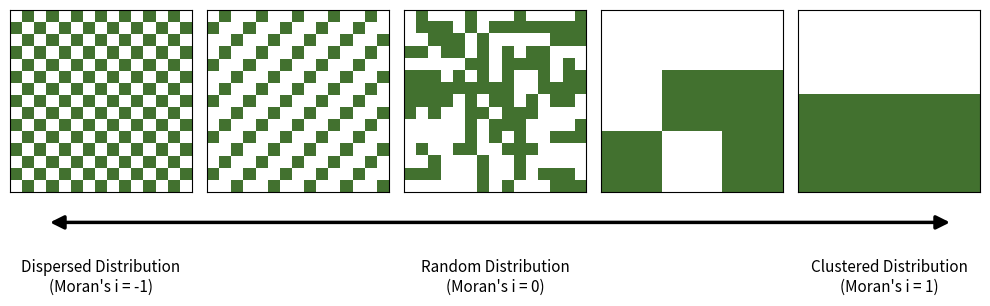

Python code for this plot:
import matplotlib.pyplot as plt
import numpy as np
from matplotlib.colors import ListedColormap

# Functions to create figure
def create_pattern_matrix(pattern_type, size):
    """Generate NxN matrices for different spatial patterns."""
    if pattern_type == "negative":
        return np.indices((size, size)).sum(axis=0) % 2
    elif pattern_type == "weak_negative":
        mat = np.indices((size, size)).sum(axis=0) % 3
        return (mat == 1).astype(int)  # breaks perfect alternation
    elif pattern_type == "random":
        np.random.seed(42)
        return np.random.randint(0, 2, (size, size))
    elif pattern_type == "weak_positive":
        mat = np.zeros((size, size), dtype=int)
        step = size // 3
        mat[step:2 * step, step:] = 1  # Middle band
        mat[2 * step:, :step] = 1  # Bottom-left block green
        mat[2 * step:, 2 * step:] = 1  # Bottom-right block green
        return mat
    elif pattern_type == "positive":
        mat = np.zeros((size, size), dtype=int)
        half = size // 2
        mat[half:, :] = 1  # Bottom half green (1), top half remains white (0)
        return mat

# Define custom colors: [0] = white, [1] = light forest green
custom_colors = ListedColormap(['white', '#42712f'])

fig, axes = plt.subplots(1, 5, figsize=(10, 3.8))

patterns = ['negative', 'weak_negative', 'random', 'weak_positive', 'positive']
labels = ["Strong Negative\n(Moran's i = -1)", "", "No Autocorrelation\n(Moran's i = 0)", "",
          "Strong Positive\n(Moran's i = 1)"]

for ax, pattern, label in zip(axes, patterns, labels):
    data = create_pattern_matrix(pattern, size=15)
    ax.imshow(data, cmap=custom_colors, interpolation='nearest')

    # Axis border only (no ticks or labels)
    ax.axis('on')
    ax.set_xticks([])
    ax.set_yticks([])
    ax.set_xticklabels([])
    ax.set_yticklabels([])

# Adjust spacing to make room below
plt.tight_layout(rect=[0, 0.2, 1, 0.95])

# Draw an arrow
ax = axes[2]
fig_line_y = 0.22
ax.annotate(
    '', xy=(0.95, fig_line_y), xytext=(0.05, fig_line_y),
    xycoords='figure fraction', textcoords='figure fraction',
    arrowprops=dict(
        arrowstyle='<|-|>',
        color='black',
        linewidth=2.5,  # thicker line
        shrinkA=0, shrinkB=0,  # no shrinking of line length
        mutation_scale=20  # larger arrowheads
    )
)

# Get the center x-positions of axes 0, 2, and 4
x_pos_1 = axes[0].get_position().x0 + axes[0].get_position().width / 2
x_pos_3 = axes[2].get_position().x0 + axes[2].get_position().width / 2
x_pos_5 = axes[4].get_position().x0 + axes[4].get_position().width / 2

# Add bottom explanatory text centered under subplots 1, 3, and 5
fig.text(x_pos_1, 0.11, "Dispersed Distribution\n(Moran's i = -1)", ha='center', va='center', fontsize=11)
fig.text(x_pos_3, 0.11, "Random Distribution\n(Moran's i = 0)", ha='center', va='center', fontsize=11)
fig.text(x_pos_5, 0.11, "Clustered Distribution\n(Moran's i = 1)", ha='center', va='center', fontsize=11)

fig.savefig("Figue 1.png", dpi=600, bbox_inches='tight')
plt.show()
